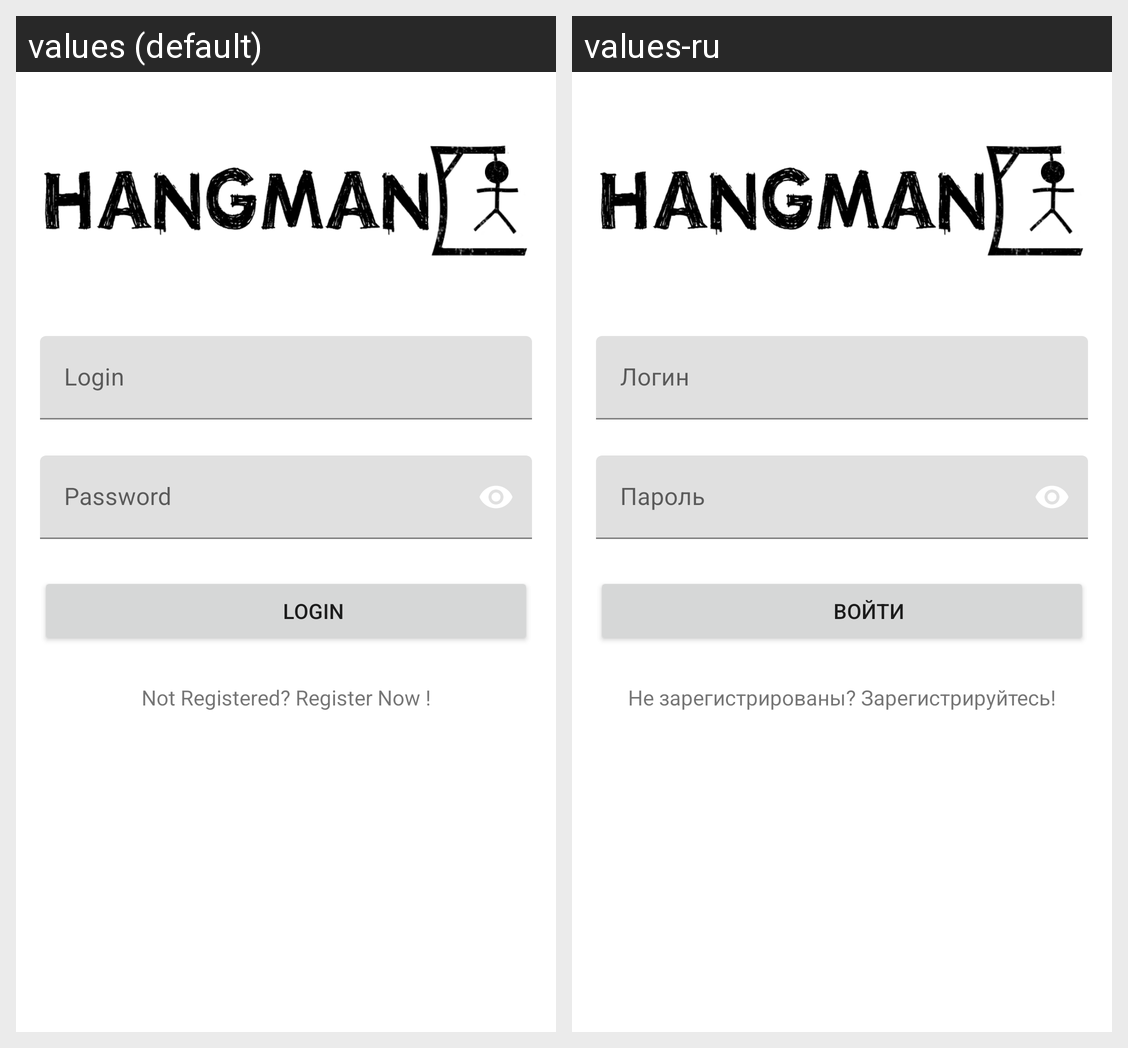

Strings drawn on this Android screen and how each of the app's shown locales translates them:
Android screen res/layout/fragment_login.xml rendered under 2 locales, left to right: values (default), values-ru. Device: Nexus 5 (rendered at 1080×1920; each locale shown at half size, 540×960, under a caption strip naming it); theme Theme.WordPlay.
Strings drawn on this screen, with the default value and each locale's value (text and hints the layout hard-codes, and strings that could not be matched under every locale, appear in the picture but are not listed):

Aut
  values: Login
  values-ru: Войти

qLogin
  values: Not Registered? Register Now !
  values-ru: Не зарегистрированы? Зарегистрируйтесь!
